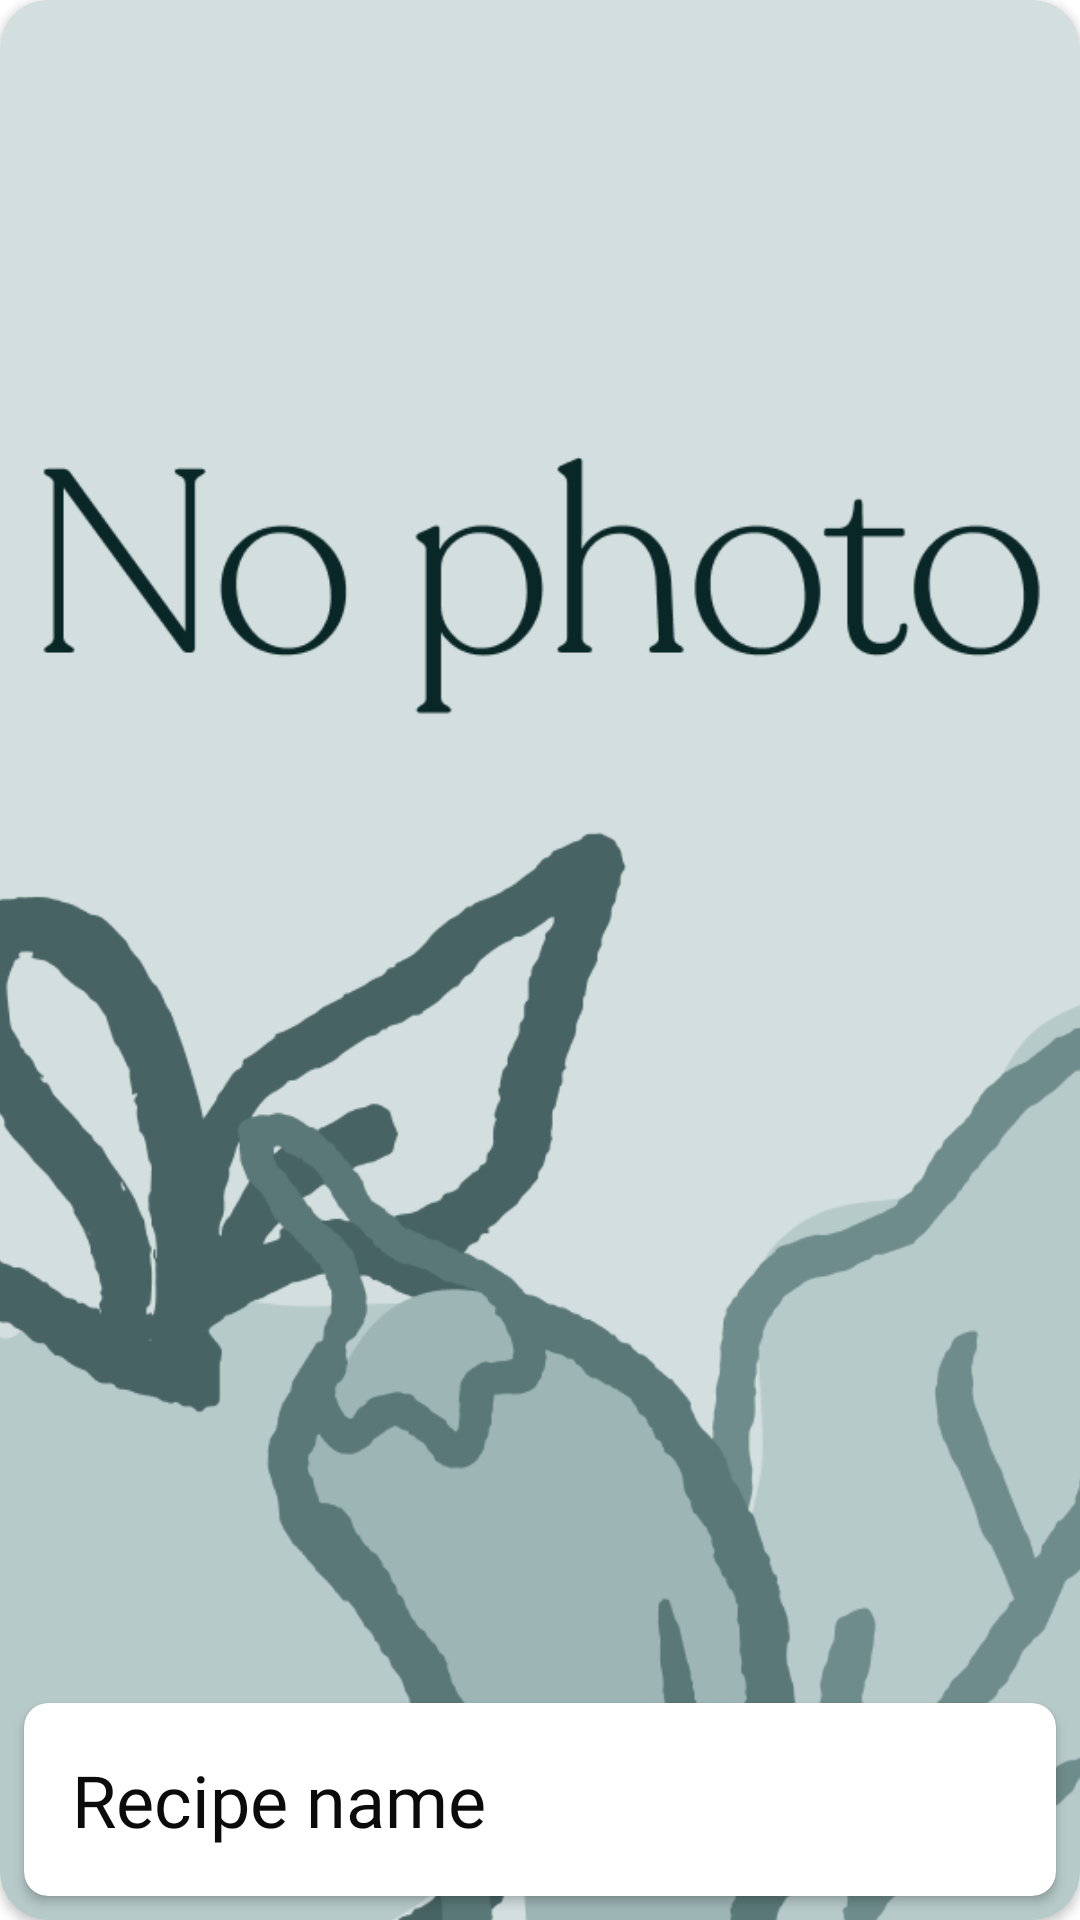

Reconstruct the res/layout file that produces this screen, plus the resources it refers to.
<!-- AndroidManifest.xml: application theme Theme.FoodFriend -->
<!-- res/layout/holder_dish_card.xml -->
<?xml version="1.0" encoding="utf-8"?>
<androidx.cardview.widget.CardView xmlns:tools="http://schemas.android.com/tools"
    xmlns:app="http://schemas.android.com/apk/res-auto"
    xmlns:android="http://schemas.android.com/apk/res/android"
    android:layout_width="match_parent"
    android:layout_height="265dp"
    android:layout_marginBottom="32dp"
    android:layout_gravity="center_horizontal"
    app:cardCornerRadius="16dp">

        <ImageView
            android:id="@+id/image_view"
            android:layout_width="match_parent"
            android:layout_height="match_parent"
            android:scaleType="centerCrop"
            android:src="@drawable/image_for_empty"
            tools:ignore="ContentDescription" />

        <androidx.cardview.widget.CardView
            android:layout_width="match_parent"
            android:layout_height="wrap_content"
            android:layout_gravity="bottom"
            android:layout_margin="8dp"
            app:cardCornerRadius="8dp"
            android:background="@color/white">

            <androidx.constraintlayout.widget.ConstraintLayout
                android:layout_width="match_parent"
                android:layout_height="match_parent"
                android:padding="16dp">

                <TextView
                    android:id="@+id/dish_name"
                    android:layout_width="wrap_content"
                    android:layout_height="wrap_content"
                    android:fontFamily="@font/recoleta_regular"
                    android:textSize="24sp"
                    android:textColor="@color/gray_900"
                    android:text="@string/recipe_name"
                    android:maxLines="1"
                    android:ellipsize="end"
                    app:layout_constraintStart_toStartOf="parent"
                    app:layout_constraintTop_toTopOf="parent" />

                <LinearLayout
                    android:layout_width="match_parent"
                    android:layout_height="wrap_content"
                    android:orientation="horizontal"
                    android:visibility="gone"
                    app:layout_constraintBottom_toBottomOf="parent"
                    app:layout_constraintEnd_toEndOf="parent"
                    app:layout_constraintStart_toStartOf="parent"
                    app:layout_constraintTop_toBottomOf="@+id/dish_name">

                    <TextView
                        android:layout_width="wrap_content"
                        android:layout_height="wrap_content"
                        android:text="@string/_0_minutes"
                        android:textColor="@color/gray_900"
                        android:textSize="14sp" />

                    <View
                        android:layout_width="1dp"
                        android:layout_height="16dp"
                        android:layout_gravity="center_vertical"
                        android:layout_marginLeft="8dp"
                        android:layout_marginRight="8dp"
                        android:background="@color/gray_100" />

                    <TextView
                        android:layout_width="wrap_content"
                        android:layout_height="wrap_content"
                        android:text="@string/_0_ingredients"
                        android:textColor="@color/gray_900"
                        android:textSize="14sp" />

                    <View
                        android:layout_width="1dp"
                        android:layout_height="16dp"
                        android:layout_gravity="center_vertical"
                        android:layout_marginLeft="8dp"
                        android:layout_marginRight="8dp"
                        android:background="@color/gray_100" />

                    <TextView
                        android:layout_width="wrap_content"
                        android:layout_height="wrap_content"
                        android:text="@string/difficulty"
                        android:textColor="@color/gray_900"
                        android:textSize="14sp" />

                </LinearLayout>
                
                
            </androidx.constraintlayout.widget.ConstraintLayout>

        </androidx.cardview.widget.CardView>

    </androidx.cardview.widget.CardView>
<!-- resources referenced by this layout -->
<resources>
  <color name="gray_100">#EBEBEB</color>
  <color name="gray_900">#0B0B0B</color>
  <color name="white">#FFFFFFFF</color>
  <!-- drawable image_for_empty: png bitmap (drawable, 69596 bytes) -->
  <string name="_0_ingredients">0 ingredients</string>
  <string name="_0_minutes">0 minutes</string>
  <string name="difficulty">Difficulty</string>
  <string name="recipe_name">Recipe name</string>
  <style name="Theme.FoodFriend" parent="Theme.MaterialComponents.Light">
          
          <item name="colorPrimary">@color/green_500</item>
          <item name="colorPrimaryVariant">@color/white</item>
          <item name="colorOnPrimary">@color/white</item>
          
          <item name="colorSecondary">@color/gray_500</item>
          <item name="colorSecondaryVariant">@color/white</item>
          <item name="colorOnSecondary">@color/black</item>
          
          <item name="android:statusBarColor">@color/white</item>
          <item name="android:windowLightStatusBar">true</item>
          <item name="android:color">?attr/colorPrimaryVariant</item>
          
          <item name="android:colorBackground">@color/white</item>
      </style>
  <color name="green_500">#487B6E</color>
  <color name="gray_500">#9B9B9B</color>
  <color name="black">#FF000000</color>
</resources>
